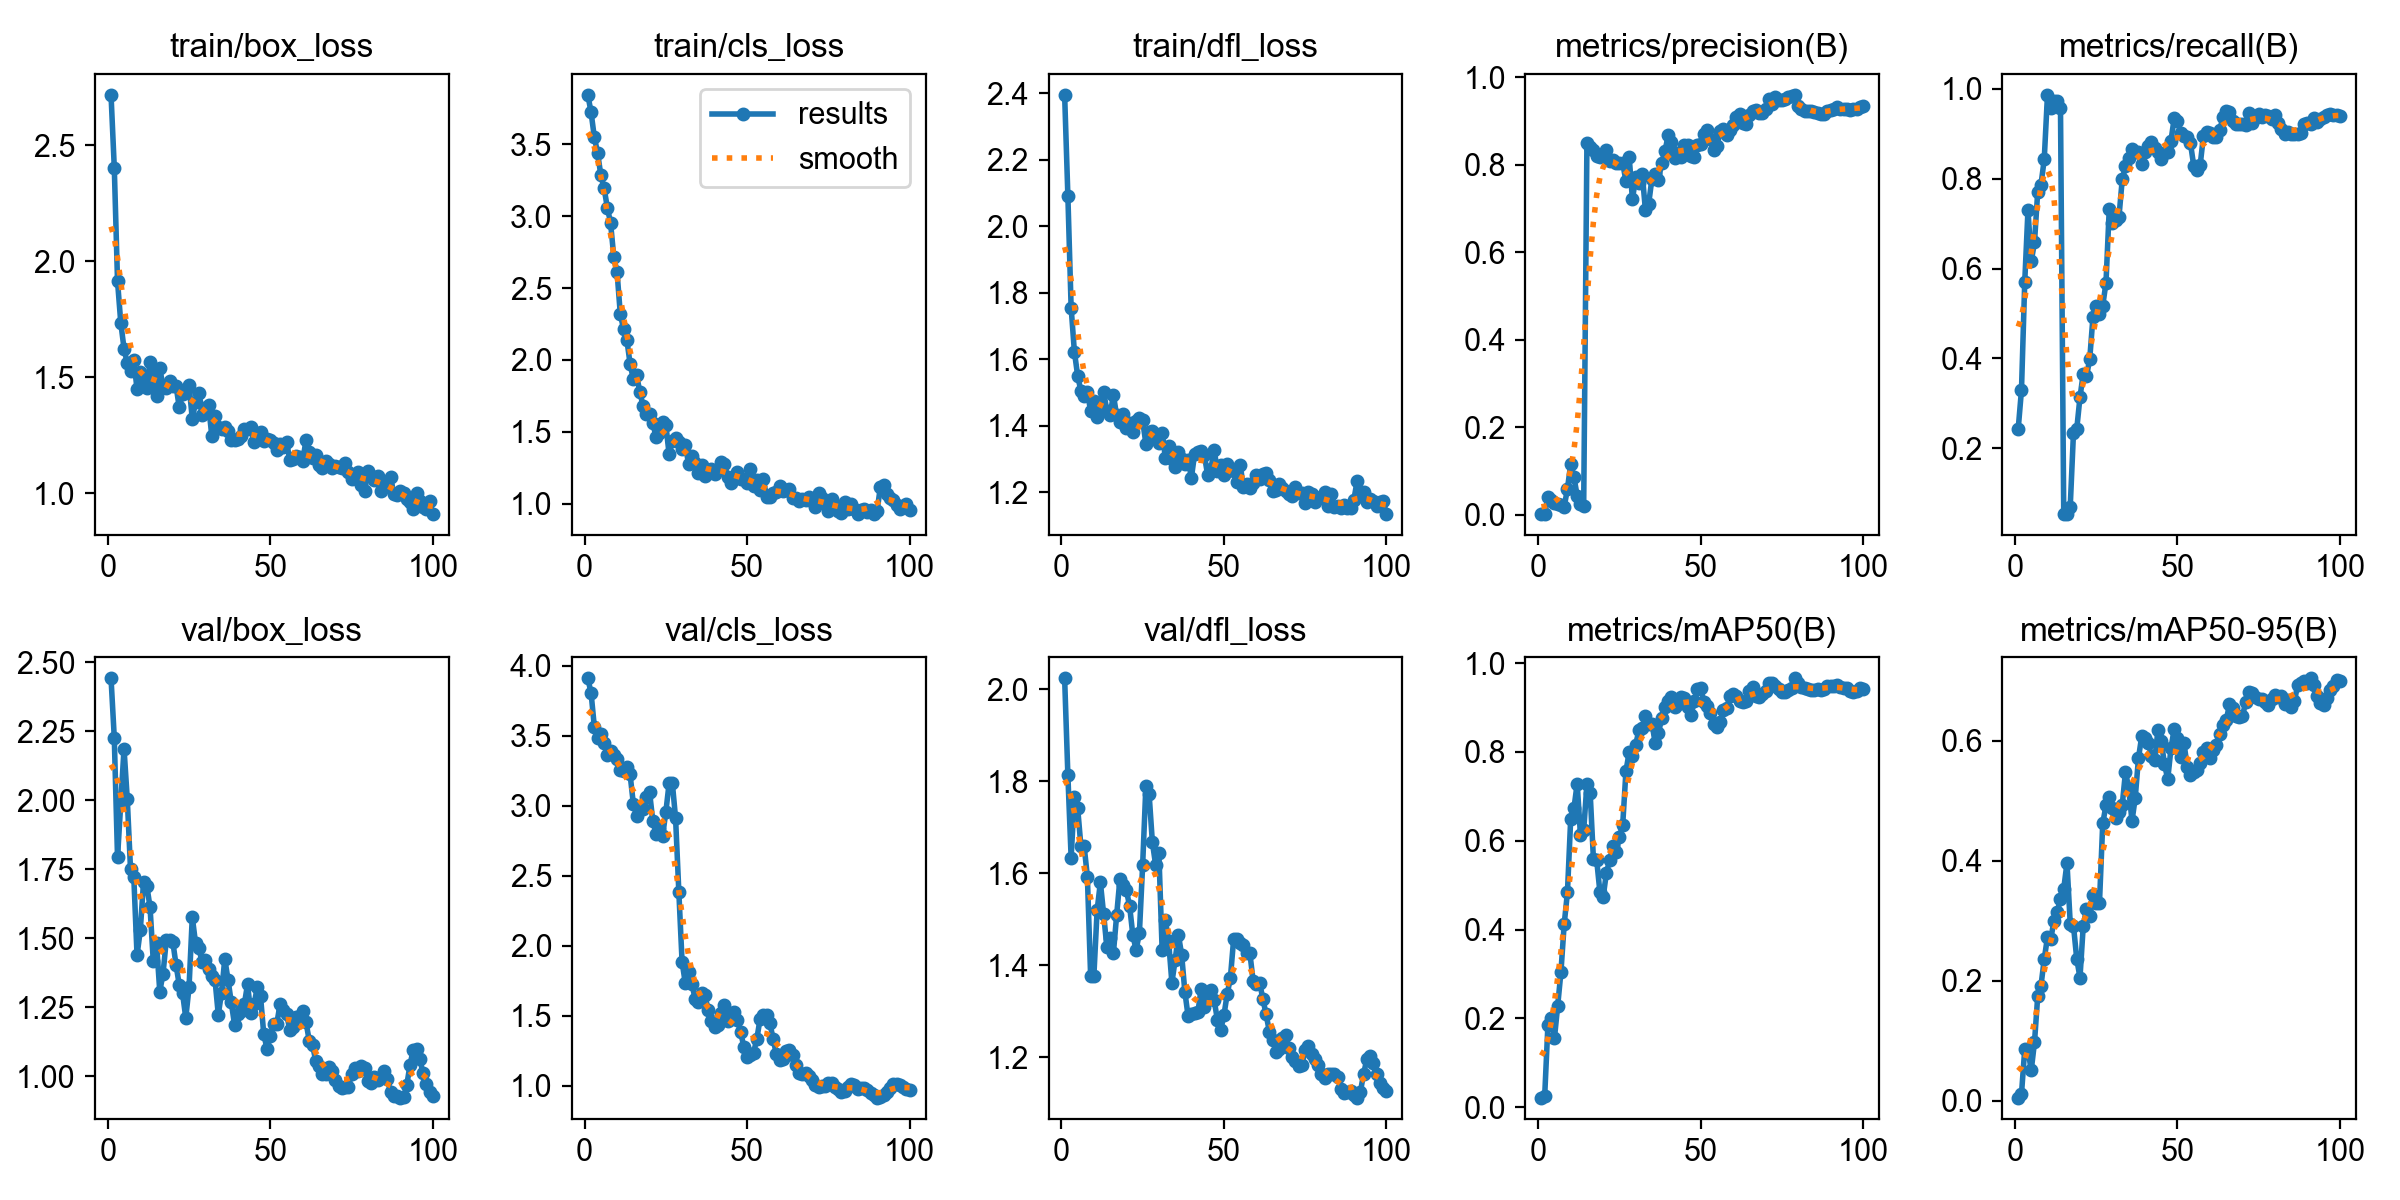

The data file committed next to this chart (first rows):
epoch, time, train/box_loss, train/cls_loss, train/dfl_loss, metrics/precision(B), metrics/recall(B), metrics/mAP50(B), metrics/mAP50-95(B), val/box_loss, val/cls_loss, val/dfl_loss, lr/pg0, lr/pg1, lr/pg2
1, 482.3, 2.717, 3.845, 2.395, 0.00198, 0.2438, 0.02138, 0.0049, 2.441, 3.912, 2.024, 3.333e-05, 3.333e-05, 3.333e-05
2, 889.9, 2.404, 3.723, 2.09, 0.00292, 0.3295, 0.02462, 0.01096, 2.226, 3.806, 1.813, 7.70001e-05, 7.70001e-05, 7.70001e-05
3, 1272, 1.913, 3.55, 1.755, 0.04049, 0.5695, 0.1853, 0.08557, 1.792, 3.566, 1.634, 0.0001198, 0.0001198, 0.0001198
4, 1708, 1.734, 3.441, 1.623, 0.0353, 0.7305, 0.1996, 0.08423, 1.991, 3.486, 1.766, 0.0001617, 0.0001617, 0.0001617
5, 2057, 1.623, 3.286, 1.551, 0.02665, 0.6162, 0.155, 0.05034, 2.186, 3.513, 1.743, 0.0002027, 0.0002027, 0.0002027
6, 2449, 1.559, 3.196, 1.504, 0.02422, 0.6581, 0.2281, 0.09693, 2.003, 3.452, 1.66, 0.0002429, 0.0002429, 0.0002429
7, 2844, 1.526, 3.06, 1.488, 0.0231, 0.7714, 0.3041, 0.1741, 1.749, 3.364, 1.659, 0.0002822, 0.0002822, 0.0002822
8, 3175, 1.572, 2.953, 1.502, 0.01835, 0.7867, 0.4119, 0.1915, 1.723, 3.39, 1.592, 0.0003205, 0.0003205, 0.0003205
9, 3508, 1.449, 2.714, 1.443, 0.05953, 0.8429, 0.4835, 0.2356, 1.438, 3.366, 1.377, 0.0003581, 0.0003581, 0.0003581
10, 3843, 1.521, 2.609, 1.473, 0.116, 0.9867, 0.6482, 0.2724, 1.528, 3.339, 1.378, 0.0003947, 0.0003947, 0.0003947
11, 4150, 1.485, 2.318, 1.425, 0.08682, 0.9581, 0.6729, 0.2687, 1.703, 3.258, 1.52, 0.0004304, 0.0004304, 0.0004304
12, 4513, 1.455, 2.217, 1.453, 0.04368, 0.9724, 0.729, 0.2998, 1.69, 3.246, 1.58, 0.0004653, 0.0004653, 0.0004653
13, 4887, 1.563, 2.142, 1.502, 0.02464, 0.9724, 0.6137, 0.3148, 1.613, 3.275, 1.511, 0.0004993, 0.0004993, 0.0004993
14, 5265, 1.505, 1.973, 1.444, 0.02071, 0.9581, 0.6234, 0.3355, 1.416, 3.225, 1.439, 0.0005324, 0.0005324, 0.0005324
15, 5604, 1.42, 1.867, 1.433, 0.8499, 0.05333, 0.728, 0.3529, 1.481, 3.015, 1.46, 0.0005646, 0.0005646, 0.0005646
16, 5963, 1.539, 1.896, 1.492, 0.8396, 0.05333, 0.7072, 0.396, 1.306, 2.93, 1.426, 0.000596, 0.000596, 0.000596
17, 6302, 1.459, 1.777, 1.431, 0.8328, 0.06973, 0.5584, 0.295, 1.372, 2.987, 1.509, 0.0006265, 0.0006265, 0.0006265
18, 6618, 1.452, 1.681, 1.411, 0.8202, 0.2347, 0.5565, 0.2912, 1.492, 2.976, 1.587, 0.0006561, 0.0006561, 0.0006561
19, 7005, 1.482, 1.627, 1.436, 0.8186, 0.2423, 0.4841, 0.2363, 1.493, 3.062, 1.574, 0.0006848, 0.0006848, 0.0006848
20, 7344, 1.463, 1.623, 1.393, 0.8205, 0.3134, 0.4736, 0.2047, 1.488, 3.096, 1.563, 0.0007126, 0.0007126, 0.0007126
21, 7661, 1.462, 1.559, 1.408, 0.8329, 0.3661, 0.5283, 0.2908, 1.403, 2.891, 1.528, 0.0007395, 0.0007395, 0.0007395
22, 8046, 1.369, 1.465, 1.38, 0.8074, 0.36, 0.5559, 0.3196, 1.33, 2.8, 1.465, 0.0007656, 0.0007656, 0.0007656
23, 8390, 1.428, 1.49, 1.414, 0.8107, 0.3986, 0.5877, 0.3074, 1.3, 2.835, 1.434, 0.0007908, 0.0007908, 0.0007908
24, 8671, 1.445, 1.567, 1.423, 0.8034, 0.4927, 0.5743, 0.3419, 1.211, 2.785, 1.47, 0.0008151, 0.0008151, 0.0008151
25, 8969, 1.467, 1.551, 1.415, 0.8038, 0.5171, 0.609, 0.3301, 1.322, 2.955, 1.617, 0.0008386, 0.0008386, 0.0008386
26, 9306, 1.32, 1.346, 1.346, 0.8045, 0.4985, 0.6352, 0.3299, 1.576, 3.16, 1.79, 0.000836, 0.000836, 0.000836
27, 9664, 1.392, 1.438, 1.381, 0.7619, 0.5171, 0.7564, 0.4618, 1.483, 3.163, 1.771, 0.000825, 0.000825, 0.000825
28, 10002, 1.429, 1.457, 1.383, 0.8173, 0.5682, 0.8001, 0.492, 1.463, 2.911, 1.667, 0.000814, 0.000814, 0.000814
29, 10340, 1.339, 1.426, 1.37, 0.7205, 0.7319, 0.7919, 0.5057, 1.415, 2.386, 1.618, 0.000803, 0.000803, 0.000803
30, 10714, 1.368, 1.378, 1.349, 0.7711, 0.7007, 0.8168, 0.4874, 1.422, 1.884, 1.643, 0.000792, 0.000792, 0.000792
31, 11070, 1.379, 1.41, 1.379, 0.757, 0.7091, 0.8486, 0.4715, 1.388, 1.731, 1.434, 0.000781, 0.000781, 0.000781
32, 11399, 1.247, 1.275, 1.303, 0.7797, 0.7152, 0.8548, 0.4816, 1.363, 1.815, 1.499, 0.00077, 0.00077, 0.00077
33, 11806, 1.331, 1.329, 1.339, 0.6962, 0.7982, 0.8806, 0.4926, 1.348, 1.729, 1.452, 0.000759, 0.000759, 0.000759
34, 12109, 1.286, 1.284, 1.3, 0.7108, 0.8275, 0.863, 0.5476, 1.223, 1.622, 1.362, 0.000748, 0.000748, 0.000748
35, 12483, 1.276, 1.216, 1.277, 0.7681, 0.8458, 0.8641, 0.5206, 1.302, 1.601, 1.411, 0.000737, 0.000737, 0.000737
36, 12801, 1.284, 1.271, 1.32, 0.7791, 0.8654, 0.8205, 0.4657, 1.425, 1.66, 1.466, 0.000726, 0.000726, 0.000726
37, 13154, 1.269, 1.196, 1.299, 0.7643, 0.8603, 0.8429, 0.5046, 1.349, 1.651, 1.423, 0.000715, 0.000715, 0.000715
38, 13451, 1.228, 1.235, 1.284, 0.8039, 0.8596, 0.8758, 0.5709, 1.267, 1.543, 1.342, 0.000704, 0.000704, 0.000704
39, 13719, 1.229, 1.239, 1.298, 0.8303, 0.8327, 0.9019, 0.6074, 1.187, 1.461, 1.289, 0.000693, 0.000693, 0.000693
40, 14057, 1.234, 1.207, 1.243, 0.8671, 0.86, 0.9149, 0.6043, 1.226, 1.417, 1.295, 0.000682, 0.000682, 0.000682
41, 14392, 1.246, 1.238, 1.316, 0.8527, 0.8728, 0.9229, 0.5965, 1.236, 1.43, 1.297, 0.000671, 0.000671, 0.000671
42, 14763, 1.276, 1.29, 1.321, 0.8155, 0.881, 0.902, 0.5738, 1.259, 1.521, 1.298, 0.00066, 0.00066, 0.00066
43, 15053, 1.276, 1.277, 1.323, 0.8261, 0.8676, 0.9079, 0.5672, 1.332, 1.576, 1.35, 0.000649, 0.000649, 0.000649
44, 15393, 1.285, 1.187, 1.311, 0.8168, 0.8584, 0.9242, 0.618, 1.228, 1.461, 1.309, 0.000638, 0.000638, 0.000638
45, 15759, 1.219, 1.147, 1.251, 0.8439, 0.8427, 0.9214, 0.5991, 1.26, 1.474, 1.339, 0.000627, 0.000627, 0.000627
46, 16122, 1.249, 1.187, 1.268, 0.8437, 0.8574, 0.9012, 0.5608, 1.322, 1.523, 1.346, 0.000616, 0.000616, 0.000616
47, 16510, 1.264, 1.221, 1.328, 0.82, 0.859, 0.8838, 0.5356, 1.288, 1.468, 1.324, 0.0006051, 0.0006051, 0.0006051
48, 16882, 1.223, 1.173, 1.263, 0.8184, 0.8845, 0.9152, 0.5871, 1.151, 1.385, 1.282, 0.0005941, 0.0005941, 0.0005941
49, 17200, 1.232, 1.175, 1.283, 0.8456, 0.9353, 0.9415, 0.62, 1.099, 1.278, 1.259, 0.0005831, 0.0005831, 0.0005831
50, 17571, 1.228, 1.147, 1.251, 0.8467, 0.9284, 0.9451, 0.604, 1.144, 1.205, 1.291, 0.0005721, 0.0005721, 0.0005721
51, 17880, 1.214, 1.243, 1.285, 0.8693, 0.9021, 0.9117, 0.572, 1.19, 1.218, 1.337, 0.0005611, 0.0005611, 0.0005611
52, 18249, 1.185, 1.124, 1.267, 0.8803, 0.8959, 0.903, 0.5958, 1.19, 1.236, 1.373, 0.0005501, 0.0005501, 0.0005501
53, 18554, 1.21, 1.165, 1.264, 0.8596, 0.8931, 0.8876, 0.5559, 1.26, 1.335, 1.457, 0.0005391, 0.0005391, 0.0005391
54, 18889, 1.2, 1.093, 1.23, 0.8335, 0.8784, 0.8636, 0.5423, 1.238, 1.477, 1.457, 0.0005281, 0.0005281, 0.0005281
55, 19246, 1.22, 1.174, 1.283, 0.842, 0.8287, 0.8574, 0.5468, 1.225, 1.502, 1.449, 0.0005171, 0.0005171, 0.0005171
56, 19572, 1.144, 1.045, 1.215, 0.8769, 0.8197, 0.8675, 0.5505, 1.168, 1.504, 1.444, 0.0005061, 0.0005061, 0.0005061
57, 19904, 1.147, 1.05, 1.225, 0.8825, 0.8315, 0.895, 0.5627, 1.178, 1.449, 1.426, 0.0004951, 0.0004951, 0.0004951
58, 20265, 1.159, 1.077, 1.213, 0.8686, 0.8958, 0.8992, 0.5804, 1.215, 1.335, 1.426, 0.0004841, 0.0004841, 0.0004841
59, 20584, 1.157, 1.082, 1.229, 0.8794, 0.9044, 0.925, 0.5879, 1.216, 1.228, 1.366, 0.0004731, 0.0004731, 0.0004731
60, 20895, 1.139, 1.123, 1.25, 0.8905, 0.9014, 0.9307, 0.5707, 1.237, 1.187, 1.359, 0.0004621, 0.0004621, 0.0004621
... 40 more rows
